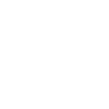
t = 0.00 s
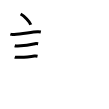
t = 4.00 s
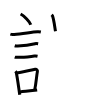
t = 8.00 s
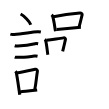
t = 12.00 s
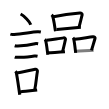
t = 15.50 s
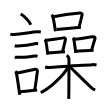
t = 20.00 s

The animated SVG that drew these frames (rendered in a browser with its animation timeline set to each time). Animation: 20 SMIL elements (animate=20); one cycle of 20.00 s.

<svg width="109px" height="109px" viewBox="0 0 px 109px" xmlns="http://www.w3.org/2000/svg" xmlns:xlink="http://www.w3.org/1999/xlink" xml:space="preserve" version="1.1"  baseProfile="full">
<path d="M20.63,14c3.57,1.89,9.23,7.76,10.12,10.7" style="fill:none;stroke:black;stroke-width:3;opacity:0">
  <animate attributeType="CSS" attributeName="opacity" from="0" to="1" begin="0s" dur="1s" repeatCount="0" fill="freeze" />
</path>
<path d="M10.37,34.17c0.65,0.21,3.14,0.25,3.79,0.21c8.06-0.39,17.54-2.46,23.41-2.65c1.09-0.03,2.73,0.1,3.27,0.21" style="fill:none;stroke:black;stroke-width:3;opacity:0">
  <animate attributeType="CSS" attributeName="opacity" from="0" to="1" begin="1s" dur="1s" repeatCount="0" fill="freeze" />
</path>
<path d="M14.73,45.75c0.38,0.13,2.71,0.14,3.1,0.13c3.97-0.14,13.92-1.38,17.21-2.16c0.62-0.15,2.79,0.06,3.11,0.12" style="fill:none;stroke:black;stroke-width:3;opacity:0">
  <animate attributeType="CSS" attributeName="opacity" from="0" to="1" begin="2s" dur="1s" repeatCount="0" fill="freeze" />
</path>
<path d="M14.73,57.17c0.34,0.12,2.42,0.11,2.77,0.12c5,0.21,12.5-0.79,16.81-1.21c0.56-0.05,2.94,0.06,3.22,0.12" style="fill:none;stroke:black;stroke-width:3;opacity:0">
  <animate attributeType="CSS" attributeName="opacity" from="0" to="1" begin="3s" dur="1s" repeatCount="0" fill="freeze" />
</path>
<path d="M15.39,71.33c0.37,0.42,0.79,0.75,0.91,1.3c1.05,4.84,2.39,15.01,3.45,22.12" style="fill:none;stroke:black;stroke-width:3;opacity:0">
  <animate attributeType="CSS" attributeName="opacity" from="0" to="1" begin="4s" dur="1s" repeatCount="0" fill="freeze" />
</path>
<path d="M16.81,72.92c6.44-0.94,12.48-2.69,18.42-3.63c1.49-0.23,2.39,1.09,2.18,2.17c-0.89,4.47-1.16,11.05-2.74,18.49" style="fill:none;stroke:black;stroke-width:3;opacity:0">
  <animate attributeType="CSS" attributeName="opacity" from="0" to="1" begin="5s" dur="1s" repeatCount="0" fill="freeze" />
</path>
<path d="M19.97,91.93c4.8-0.57,10.6-1.05,17.19-1.93" style="fill:none;stroke:black;stroke-width:3;opacity:0">
  <animate attributeType="CSS" attributeName="opacity" from="0" to="1" begin="6s" dur="1s" repeatCount="0" fill="freeze" />
</path>
<path d="M51.54,14.82c0.36,0.29,0.73,0.53,0.89,0.89c1.25,2.87,2.2,10.48,3.06,15.63" style="fill:none;stroke:black;stroke-width:3;opacity:0">
  <animate attributeType="CSS" attributeName="opacity" from="0" to="1" begin="7s" dur="1s" repeatCount="0" fill="freeze" />
</path>
<path d="M53.41,16.75c7.4-1.49,22.24-3.38,26.48-3.76c1.55-0.14,2.48,1.09,2.26,1.9c-0.92,3.35-1.71,7.4-3.08,12.03" style="fill:none;stroke:black;stroke-width:3;opacity:0">
  <animate attributeType="CSS" attributeName="opacity" from="0" to="1" begin="8s" dur="1s" repeatCount="0" fill="freeze" />
</path>
<path d="M56.67,29.4c4.98-0.43,17.34-1.42,24.18-2.07" style="fill:none;stroke:black;stroke-width:3;opacity:0">
  <animate attributeType="CSS" attributeName="opacity" from="0" to="1" begin="9s" dur="1s" repeatCount="0" fill="freeze" />
</path>
<path d="M44.75,39.39c0.31,0.28,0.62,0.52,0.75,0.87c1.06,2.79,1.61,9.47,2.33,14.49" style="fill:none;stroke:black;stroke-width:3;opacity:0">
  <animate attributeType="CSS" attributeName="opacity" from="0" to="1" begin="10s" dur="1s" repeatCount="0" fill="freeze" />
</path>
<path d="M46.65,40.22c7.72-1.02,13.37-1.98,16.94-2.35c1.31-0.13,2.09,0.79,1.9,1.58c-0.77,3.26-1.68,7.47-2.83,11.98" style="fill:none;stroke:black;stroke-width:3;opacity:0">
  <animate attributeType="CSS" attributeName="opacity" from="0" to="1" begin="11s" dur="1s" repeatCount="0" fill="freeze" />
</path>
<path d="M47.98,52.83c4.2-0.42,9.14-0.38,16.96-0.99" style="fill:none;stroke:black;stroke-width:3;opacity:0">
  <animate attributeType="CSS" attributeName="opacity" from="0" to="1" begin="12s" dur="1s" repeatCount="0" fill="freeze" />
</path>
<path d="M72.92,37.7c0.26,0.3,0.53,0.56,0.65,0.94c0.91,3.01,1.45,8.78,2.08,14.19" style="fill:none;stroke:black;stroke-width:3;opacity:0">
  <animate attributeType="CSS" attributeName="opacity" from="0" to="1" begin="13s" dur="1s" repeatCount="0" fill="freeze" />
</path>
<path d="M74.56,39.26c8.49-0.99,14.5-2.2,18.42-2.56c1.44-0.13,2.3,0.77,2.09,1.54c-0.85,3.17-2.34,7.79-3.61,12.17" style="fill:none;stroke:black;stroke-width:3;opacity:0">
  <animate attributeType="CSS" attributeName="opacity" from="0" to="1" begin="14s" dur="1s" repeatCount="0" fill="freeze" />
</path>
<path d="M76.05,51.24c5.05-0.35,9.68-0.48,17.55-0.94" style="fill:none;stroke:black;stroke-width:3;opacity:0">
  <animate attributeType="CSS" attributeName="opacity" from="0" to="1" begin="15s" dur="1s" repeatCount="0" fill="freeze" />
</path>
<path d="M45.15,67.05c1.35,0.41,2.89,0.54,4.44,0.41c7.92-0.67,30.9-2.03,42.88-2.82c1.54-0.1,2.51,0.07,4.06,0.36" style="fill:none;stroke:black;stroke-width:3;opacity:0">
  <animate attributeType="CSS" attributeName="opacity" from="0" to="1" begin="16s" dur="1s" repeatCount="0" fill="freeze" />
</path>
<path d="M66.54,55.67c1.35,0.54,2.43,2.4,2.43,3.51c0,11.34,0,32.91-0.27,39.66" style="fill:none;stroke:black;stroke-width:3;opacity:0">
  <animate attributeType="CSS" attributeName="opacity" from="0" to="1" begin="17s" dur="1s" repeatCount="0" fill="freeze" />
</path>
<path d="M68.3,66.93c-4.78,8.3-17.6,20.97-27.55,25.67" style="fill:none;stroke:black;stroke-width:3;opacity:0">
  <animate attributeType="CSS" attributeName="opacity" from="0" to="1" begin="18s" dur="1s" repeatCount="0" fill="freeze" />
</path>
<path d="M69.79,66.75c3.25,3.04,18.51,18.29,22.04,21.28c1.2,1.01,2.22,1.45,3.42,1.74" style="fill:none;stroke:black;stroke-width:3;opacity:0">
  <animate attributeType="CSS" attributeName="opacity" from="0" to="1" begin="19s" dur="1s" repeatCount="0" fill="freeze" />
</path>
</svg>
